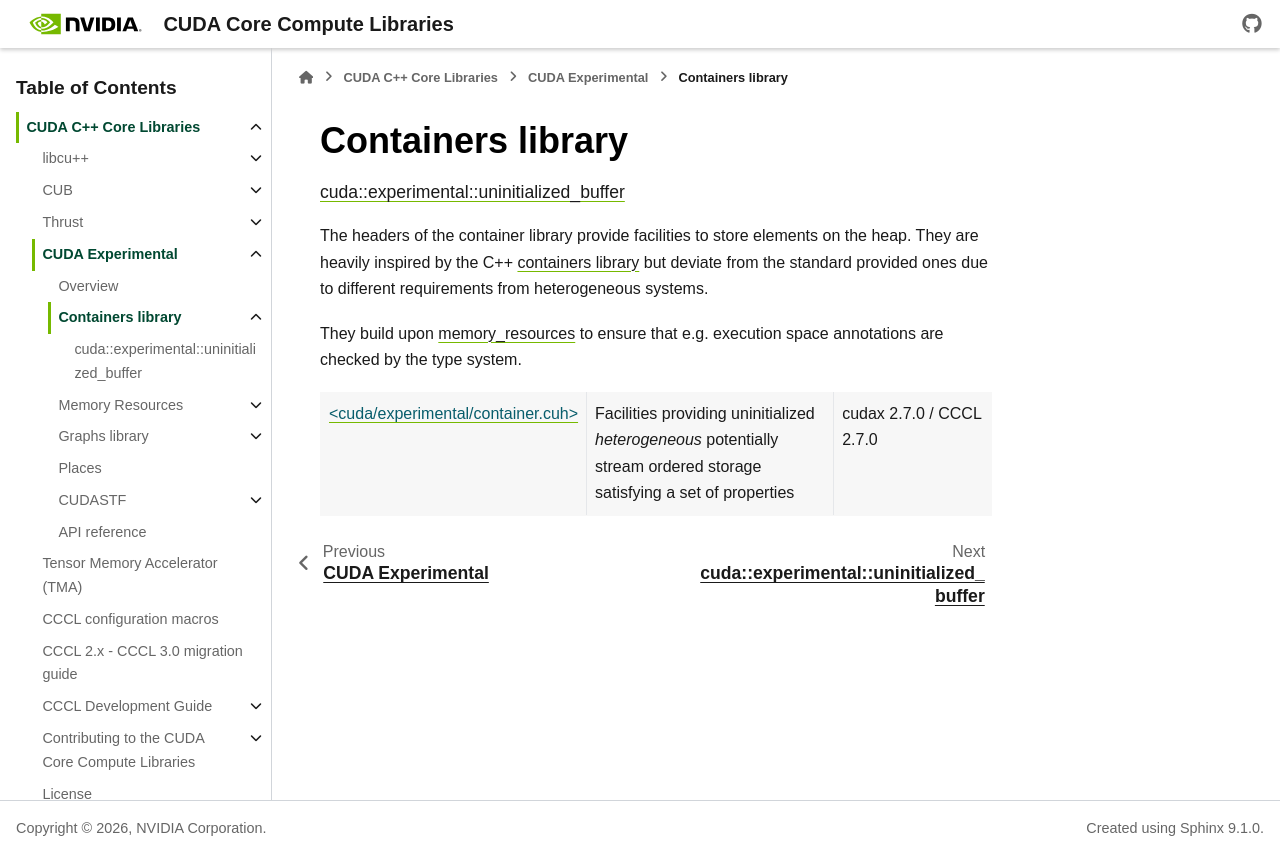

repository: jainishmehta/cccl · page: docs/unstable/cudax/container.html · generator: sphinx

.. _cudax-containers:

Containers library
===================

.. toctree::
   :glob:
   :maxdepth: 1

   api/class*uninitialized__buffer*

The headers of the container library provide facilities to store elements on the heap. They are heavily inspired by the
C++ `containers library <https://en.cppreference.com/w/cpp/container>`__ but deviate from the standard provided ones due to different requirements from
heterogeneous systems.

They build upon :ref:`memory_resources <libcudacxx-extended-api-memory-resources>` to ensure that e.g. execution space
annotations are checked by the type system.

.. _libcudacxx-containers-uninitialized-async-buffer:

.. list-table::
   :widths: 25 45 30
   :header-rows: 0

   * - :ref:`<cuda/experimental/container.cuh> <cudax-containers-uninitialized-buffer>`
     - Facilities providing uninitialized *heterogeneous* potentially stream ordered storage satisfying a set of properties
     - cudax 2.7.0 / CCCL 2.7.0
